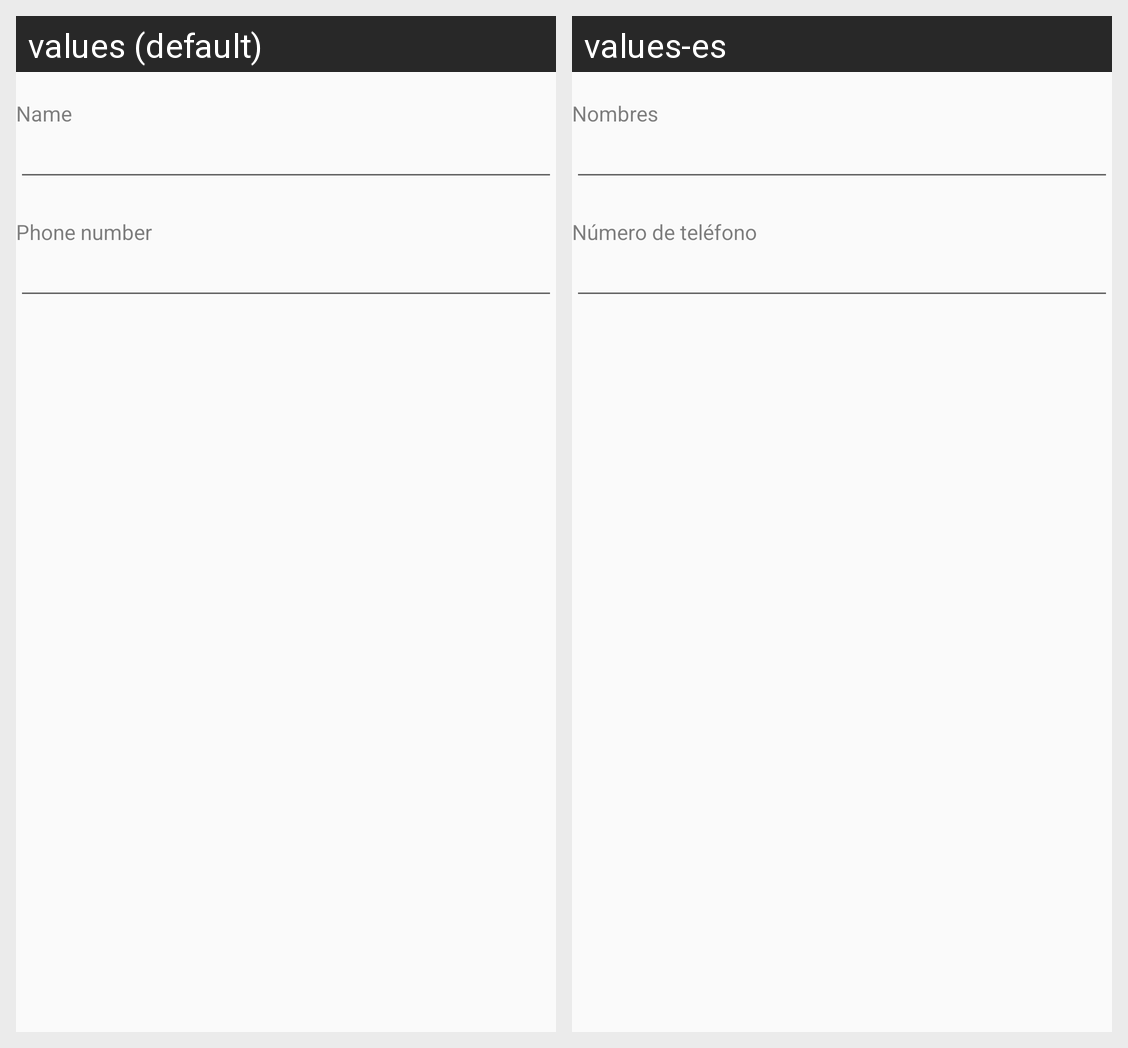

For this localized Android screen grid, give each drawn string resource with its value in every locale shown.
Android screen res/layout/custom_view_contact_add.xml rendered under 2 locales, left to right: values (default), values-es. Device: Nexus 5 (rendered at 1080×1920; each locale shown at half size, 540×960, under a caption strip naming it); theme AppTheme.
Strings drawn on this screen, with the default value and each locale's value (text and hints the layout hard-codes, and strings that could not be matched under every locale, appear in the picture but are not listed):

name
  values: Name
  values-es: Nombres

phone_number
  values: Phone number
  values-es: Número de teléfono
